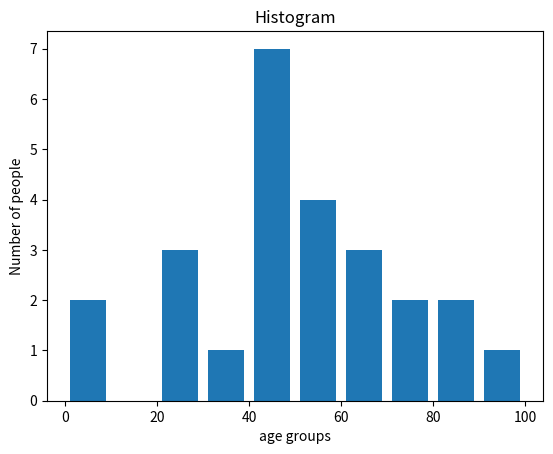

Write Python code to recreate this figure.
import matplotlib.pyplot as plt
#data 
population_age = [22,55,62,45,21,22,34,42,42,4,2,102,95,85,55,110,120,70,65,55,111,115,80,75,65,54,44,43,42,48]
bins = [0,10,20,30,40,50,60,70,80,90,100]
#plotting 
plt.hist(population_age, bins, histtype='bar', rwidth=0.8)
plt.xlabel('age groups')
plt.ylabel('Number of people')
plt.title('Histogram')
plt.show()